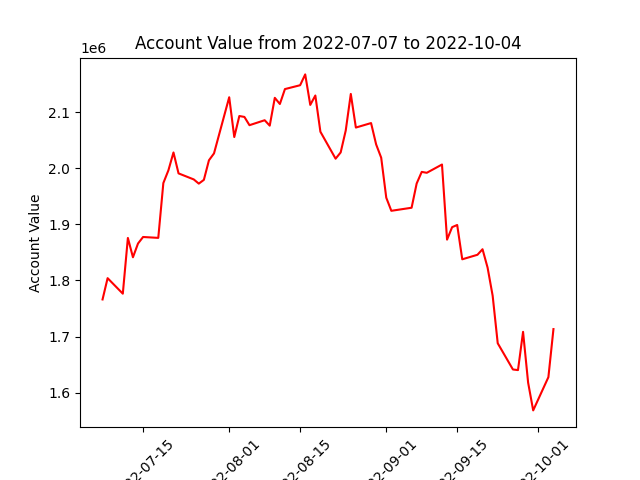

Data behind this chart, as committed beside it:
datadate, account_value
20220707, 1766154
20220708, 1804159
20220711, 1776461
20220712, 1875960
20220713, 1841445
20220714, 1865983
20220715, 1877632
20220718, 1876050
20220719, 1973886
20220720, 1996642
20220721, 2028496
20220722, 1991159
20220725, 1980397
20220726, 1972887
20220727, 1979614
20220728, 2014529
20220729, 2026841
20220801, 2127072
20220802, 2056016
20220803, 2093568
20220804, 2091921
20220805, 2077184
20220808, 2086038
20220809, 2076342
20220810, 2126025
20220811, 2115015
20220812, 2141623
20220815, 2148520
20220816, 2167832
20220817, 2113359
20220818, 2130154
20220819, 2065498
20220822, 2017395
20220823, 2028548
20220824, 2067659
20220825, 2132945
20220826, 2072958
20220829, 2080957
20220830, 2042899
20220831, 2019157
20220901, 1947770
20220902, 1924382
20220906, 1929841
20220907, 1973105
20220908, 1993832
20220909, 1992217
20220912, 2006976
20220913, 1872923
20220914, 1895188
20220915, 1899081
20220916, 1837821
20220919, 1845896
20220920, 1855778
20220921, 1822938
20220922, 1772769
20220923, 1687977
20220926, 1641170
20220927, 1640079
20220928, 1708343
20220929, 1617672
... 3 more rows
